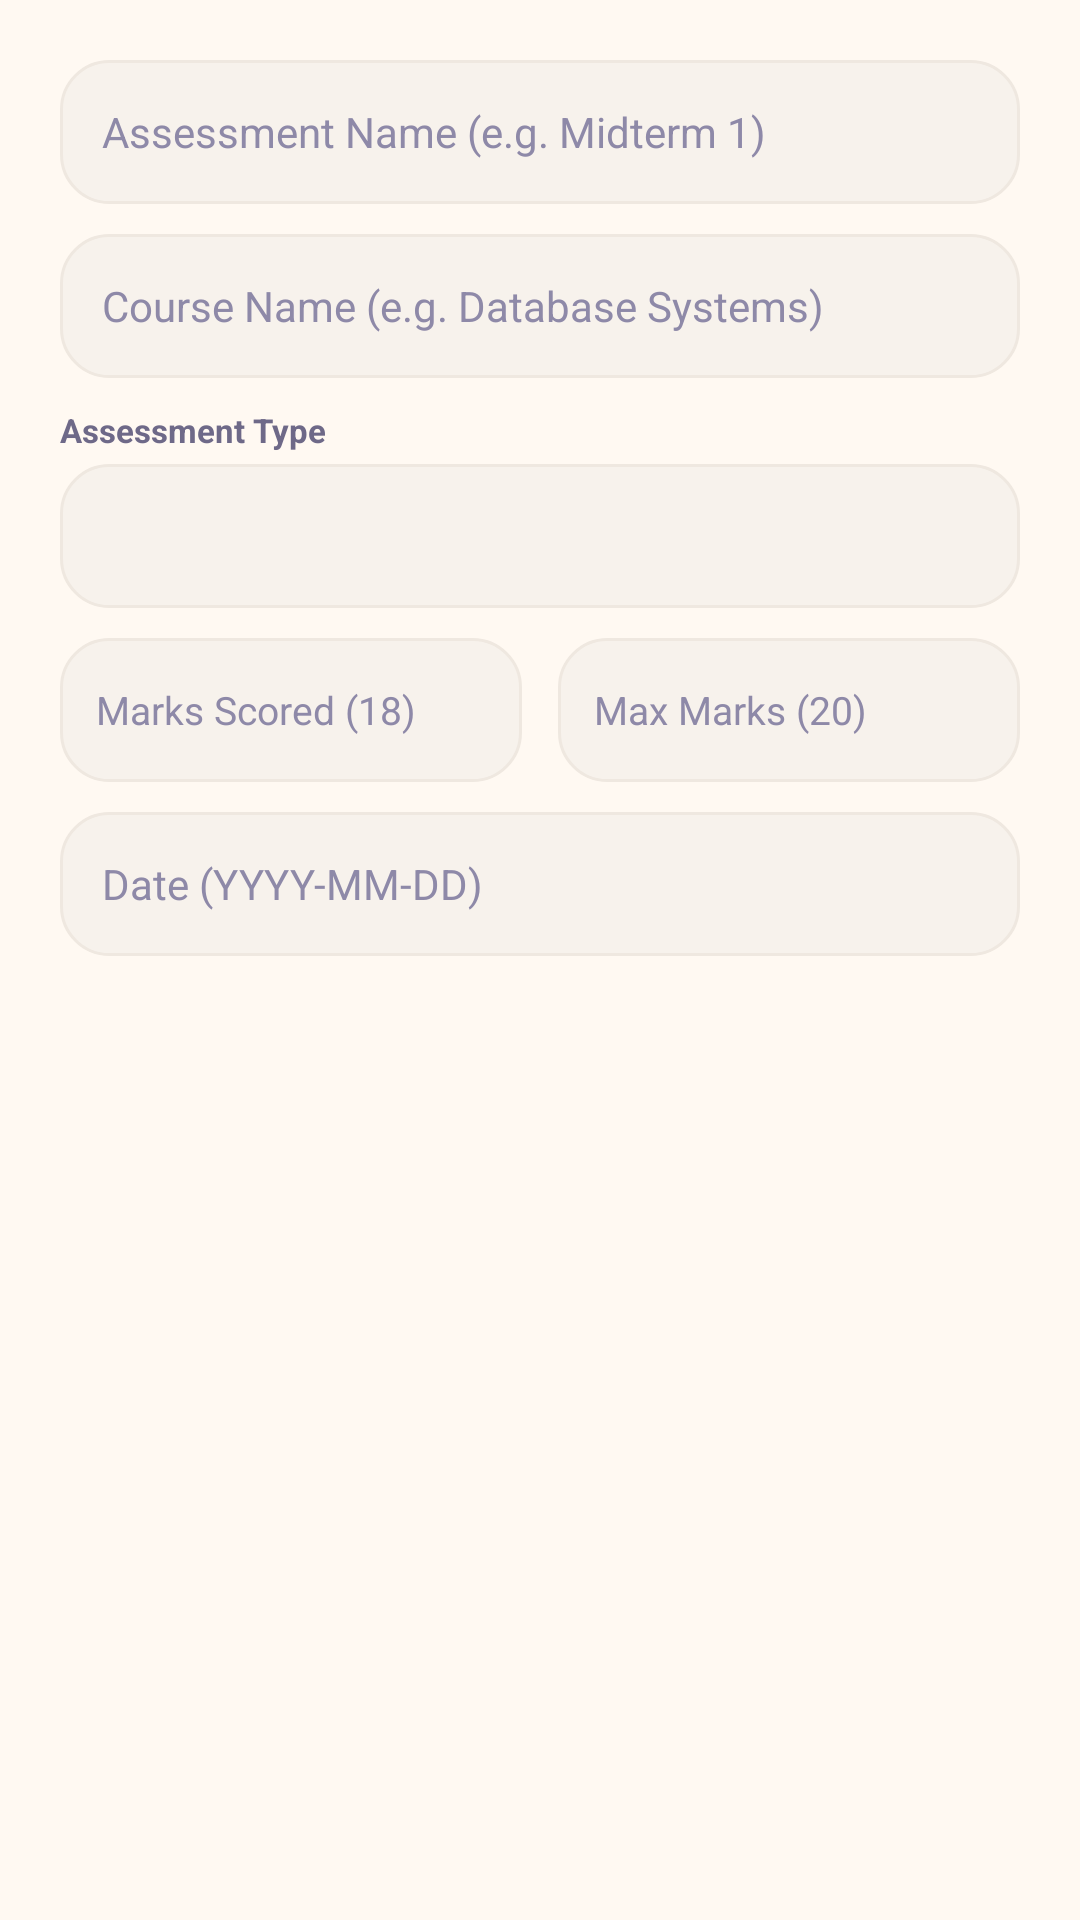

The Android layout XML behind this screen, and the referenced resources:
<!-- AndroidManifest.xml: application theme Theme.AcademiaLife -->
<!-- res/layout/dialog_add_assessment.xml -->
<?xml version="1.0" encoding="utf-8"?>
<LinearLayout xmlns:android="http://schemas.android.com/apk/res/android"
    android:layout_width="match_parent"
    android:layout_height="wrap_content"
    android:background="@color/neu_bg"
    android:orientation="vertical"
    android:padding="20dp">

    <EditText
        android:id="@+id/etAssessmentName"
        android:layout_width="match_parent"
        android:layout_height="48dp"
        android:background="@drawable/bg_neumorphic_sunken"
        android:hint="Assessment Name (e.g. Midterm 1)"
        android:paddingHorizontal="14dp"
        android:textColor="@color/text_primary"
        android:textColorHint="@color/text_muted"
        android:textSize="14sp" />

    <EditText
        android:id="@+id/etSubjectName"
        android:layout_width="match_parent"
        android:layout_height="48dp"
        android:layout_marginTop="10dp"
        android:background="@drawable/bg_neumorphic_sunken"
        android:hint="Course Name (e.g. Database Systems)"
        android:paddingHorizontal="14dp"
        android:textColor="@color/text_primary"
        android:textColorHint="@color/text_muted"
        android:textSize="14sp" />

    <TextView
        android:layout_width="wrap_content"
        android:layout_height="wrap_content"
        android:layout_marginTop="10dp"
        android:text="Assessment Type"
        android:textColor="@color/text_secondary"
        android:textSize="11sp"
        android:textStyle="bold" />

    <Spinner
        android:id="@+id/spAssessmentType"
        android:layout_width="match_parent"
        android:layout_height="48dp"
        android:layout_marginTop="4dp"
        android:background="@drawable/bg_neumorphic_sunken" />

    <LinearLayout
        android:layout_width="match_parent"
        android:layout_height="wrap_content"
        android:layout_marginTop="10dp"
        android:orientation="horizontal">

        <EditText
            android:id="@+id/etMarksObtained"
            android:layout_width="0dp"
            android:layout_height="48dp"
            android:layout_marginEnd="6dp"
            android:layout_weight="1"
            android:background="@drawable/bg_neumorphic_sunken"
            android:hint="Marks Scored (18)"
            android:inputType="numberDecimal"
            android:paddingHorizontal="12dp"
            android:textColor="@color/text_primary"
            android:textColorHint="@color/text_muted"
            android:textSize="13sp" />

        <EditText
            android:id="@+id/etMaxMarks"
            android:layout_width="0dp"
            android:layout_height="48dp"
            android:layout_marginStart="6dp"
            android:layout_weight="1"
            android:background="@drawable/bg_neumorphic_sunken"
            android:hint="Max Marks (20)"
            android:inputType="numberDecimal"
            android:paddingHorizontal="12dp"
            android:textColor="@color/text_primary"
            android:textColorHint="@color/text_muted"
            android:textSize="13sp" />
    </LinearLayout>

    <EditText
        android:id="@+id/etAssessmentDate"
        android:layout_width="match_parent"
        android:layout_height="48dp"
        android:layout_marginTop="10dp"
        android:background="@drawable/bg_neumorphic_sunken"
        android:hint="Date (YYYY-MM-DD)"
        android:paddingHorizontal="14dp"
        android:textColor="@color/text_primary"
        android:textColorHint="@color/text_muted"
        android:textSize="14sp" />

</LinearLayout>
<!-- resources referenced by this layout -->
<resources>
  <color name="neu_bg">#FFF9F2</color>
  <color name="text_muted">#8E89A8</color>
  <color name="text_primary">#1F1A38</color>
  <color name="text_secondary">#6E6988</color>
  <!-- drawable bg_neumorphic_sunken (drawable) -->
  <?xml version="1.0" encoding="utf-8"?>
  <selector xmlns:android="http://schemas.android.com/apk/res/android">
      
      <item android:state_focused="true">
          <shape android:shape="rectangle">
              <corners android:radius="16dp" />
              <solid android:color="@color/surface_light" />
              <stroke
                  android:width="2dp"
                  android:color="@color/electric_violet" />
          </shape>
      </item>
  
      
      <item>
          <shape android:shape="rectangle">
              <corners android:radius="16dp" />
              <solid android:color="@color/surface_subtle" />
              <stroke
                  android:width="1dp"
                  android:color="@color/surface_border" />
          </shape>
      </item>
  </selector>
  <style name="Theme.AcademiaLife" parent="Theme.Material3.DayNight.NoActionBar">
          
          <item name="colorPrimary">@color/lavender_primary</item>
          <item name="colorOnPrimary">@color/white</item>
          <item name="colorPrimaryContainer">@color/lavender_surface</item>
          <item name="colorOnPrimaryContainer">@color/lavender_deep</item>
          
          
          <item name="colorSecondary">@color/lavender_deep</item>
          <item name="colorOnSecondary">@color/white</item>
          
          
          <item name="android:windowBackground">@color/lavender_bg</item>
          <item name="colorSurface">@color/lavender_card</item>
          <item name="colorOnSurface">@color/text_primary</item>
  
          
          <item name="android:statusBarColor">@color/lavender_bg</item>
          <item name="android:windowLightStatusBar">true</item>
          <item name="android:navigationBarColor">@color/lavender_bg</item>
          <item name="android:windowLightNavigationBar" tools:targetApi="o_mr1">true</item>
  
          
          <item name="materialAlertDialogTheme">@style/ThemeOverlay.AcademiaLife.MaterialAlertDialog</item>
      </style>
  <color name="surface_light">#FFFFFF</color>
  <color name="electric_violet">#7952F2</color>
  <color name="surface_subtle">#F7F2EC</color>
  <color name="surface_border">#EFE8E0</color>
  <color name="lavender_primary">#7952F2</color>
  <color name="white">#FFFFFF</color>
  <color name="lavender_surface">#F7F2EC</color>
  <color name="lavender_deep">#6234EB</color>
  <color name="lavender_bg">#FFF9F2</color>
  <color name="lavender_card">#FFFFFF</color>
  <style name="ThemeOverlay.AcademiaLife.MaterialAlertDialog" parent="ThemeOverlay.Material3.MaterialAlertDialog">
          <item name="shapeAppearanceOverlay">@style/ShapeAppearance.AcademiaLife.Dialog</item>
          <item name="colorSurface">@color/lavender_card</item>
      </style>
  <style name="ShapeAppearance.AcademiaLife.Dialog" parent="">
          <item name="cornerSize">22dp</item>
      </style>
</resources>
